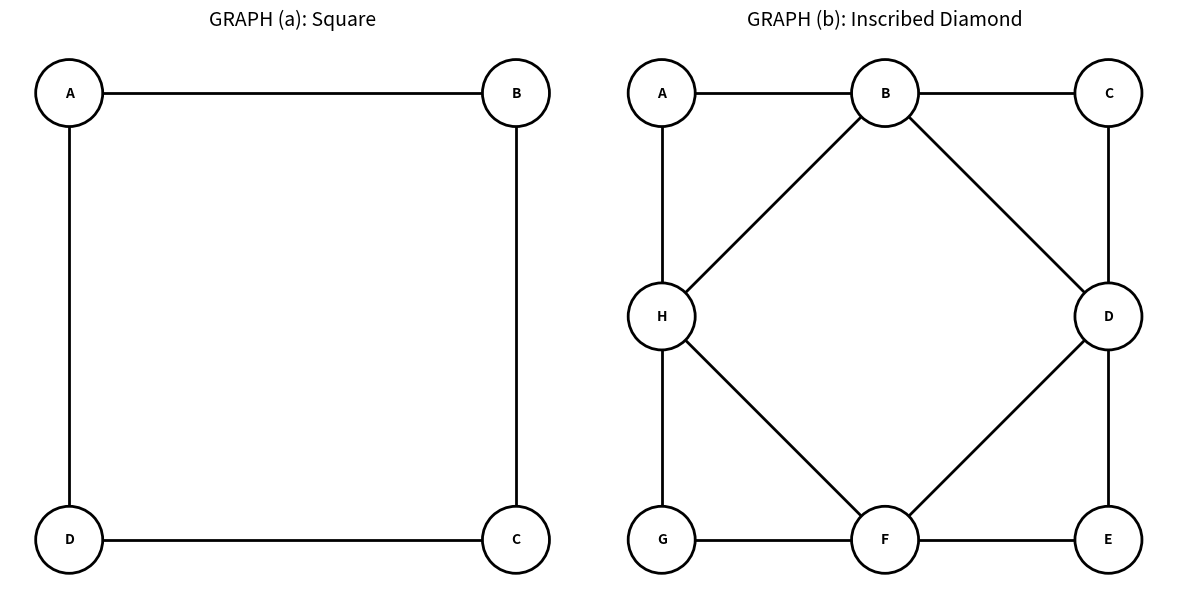

This chart was generated by the following Python code:
import matplotlib.pyplot as plt

class Graph:
    def __init__(self):
        self.graph = {}
        
    def add_edge(self, u, v):
        if u not in self.graph: self.graph[u] = []
        if v not in self.graph: self.graph[v] = []
        self.graph[u].append(v)
        self.graph[v].append(u)

    def get_edges(self):
        edges = []
        for u in self.graph:
            for v in self.graph[u]:
                if (v, u) not in edges:
                    edges.append((u, v))
        return edges

    def find_cycle(self):
        """Returns the first cycle found (Closed Path)."""
        visited = set()
        def dfs(node, parent, path):
            visited.add(node)
            path.append(node)
            for neighbor in self.graph[node]:
                if neighbor == parent: continue
                if neighbor in path:
                    idx = path.index(neighbor)
                    return path[idx:] + [neighbor]
                if neighbor not in visited:
                    result = dfs(neighbor, node, path.copy())
                    if result: return result
            return None

        for node in self.graph:
            if node not in visited:
                cycle = dfs(node, None, [])
                if cycle: return cycle
        return []

    def closed_trail(self):
        """Greedy approach to find a trail (no repeated edges)."""
        visited_edges = set()
        start = list(self.graph.keys())[0]
        trail, current = [start], start
        
        while True:
            found = False
            for neighbor in self.graph[current]:
                edge = tuple(sorted((current, neighbor)))
                if edge not in visited_edges:
                    visited_edges.add(edge)
                    trail.append(neighbor)
                    current = neighbor
                    found = True
                    break
            if not found: break
        if trail[0] != trail[-1]: trail.append(trail[0])
        return trail

def draw_custom_graph(ax, graph, pos, title):
    for u, v in graph.get_edges():
        ax.plot([pos[u][0], pos[v][0]], [pos[u][1], pos[v][1]], color="black", lw=2, zorder=1)
    for node, coords in pos.items():
        ax.add_patch(plt.Circle(coords, 0.15, color="white", ec="black", lw=2, zorder=2))
        ax.text(coords[0], coords[1], node, ha='center', va='center', fontweight='bold', zorder=3)
    ax.set_title(title, fontsize=14)
    ax.set_aspect('equal')
    ax.axis('off')


G1 = Graph()
for u, v in [("A", "B"), ("B", "C"), ("C", "D"), ("D", "A")]:
    G1.add_edge(u, v)
pos1 = {"A": (-1, 1), "B": (1, 1), "C": (1, -1), "D": (-1, -1)}

G2 = Graph()
for u, v in [("A", "B"), ("B", "C"), ("C", "D"), ("D", "E"), ("E", "F"), ("F", "G"), ("G", "H"), ("H", "A")]:
    G2.add_edge(u, v)
for u, v in [("B", "D"), ("D", "F"), ("F", "H"), ("H", "B")]:
    G2.add_edge(u, v)

pos2 = {
    "A": (-1, 1),   "C": (1, 1),  "E": (1, -1), "G": (-1, -1),  
    "B": (0, 1),   "D": (1, 0),  "F": (0, -1),  "H": (-1, 0)    
}

fig, ax = plt.subplots(1, 2, figsize=(12, 6))
draw_custom_graph(ax[0], G1, pos1, "GRAPH (a): Square")
draw_custom_graph(ax[1], G2, pos2, "GRAPH (b): Inscribed Diamond")
plt.tight_layout()
plt.show()

print("--- Analysis Results ---")
for name, g in [("Graph (a)", G1), ("Graph (b)", G2)]:
    print(f"\n{name}:")
    print(f"Closed Path (Cycle):  {' -> '.join(g.find_cycle())}")
    print(f"Closed Trail:         {' -> '.join(g.closed_trail())}")
